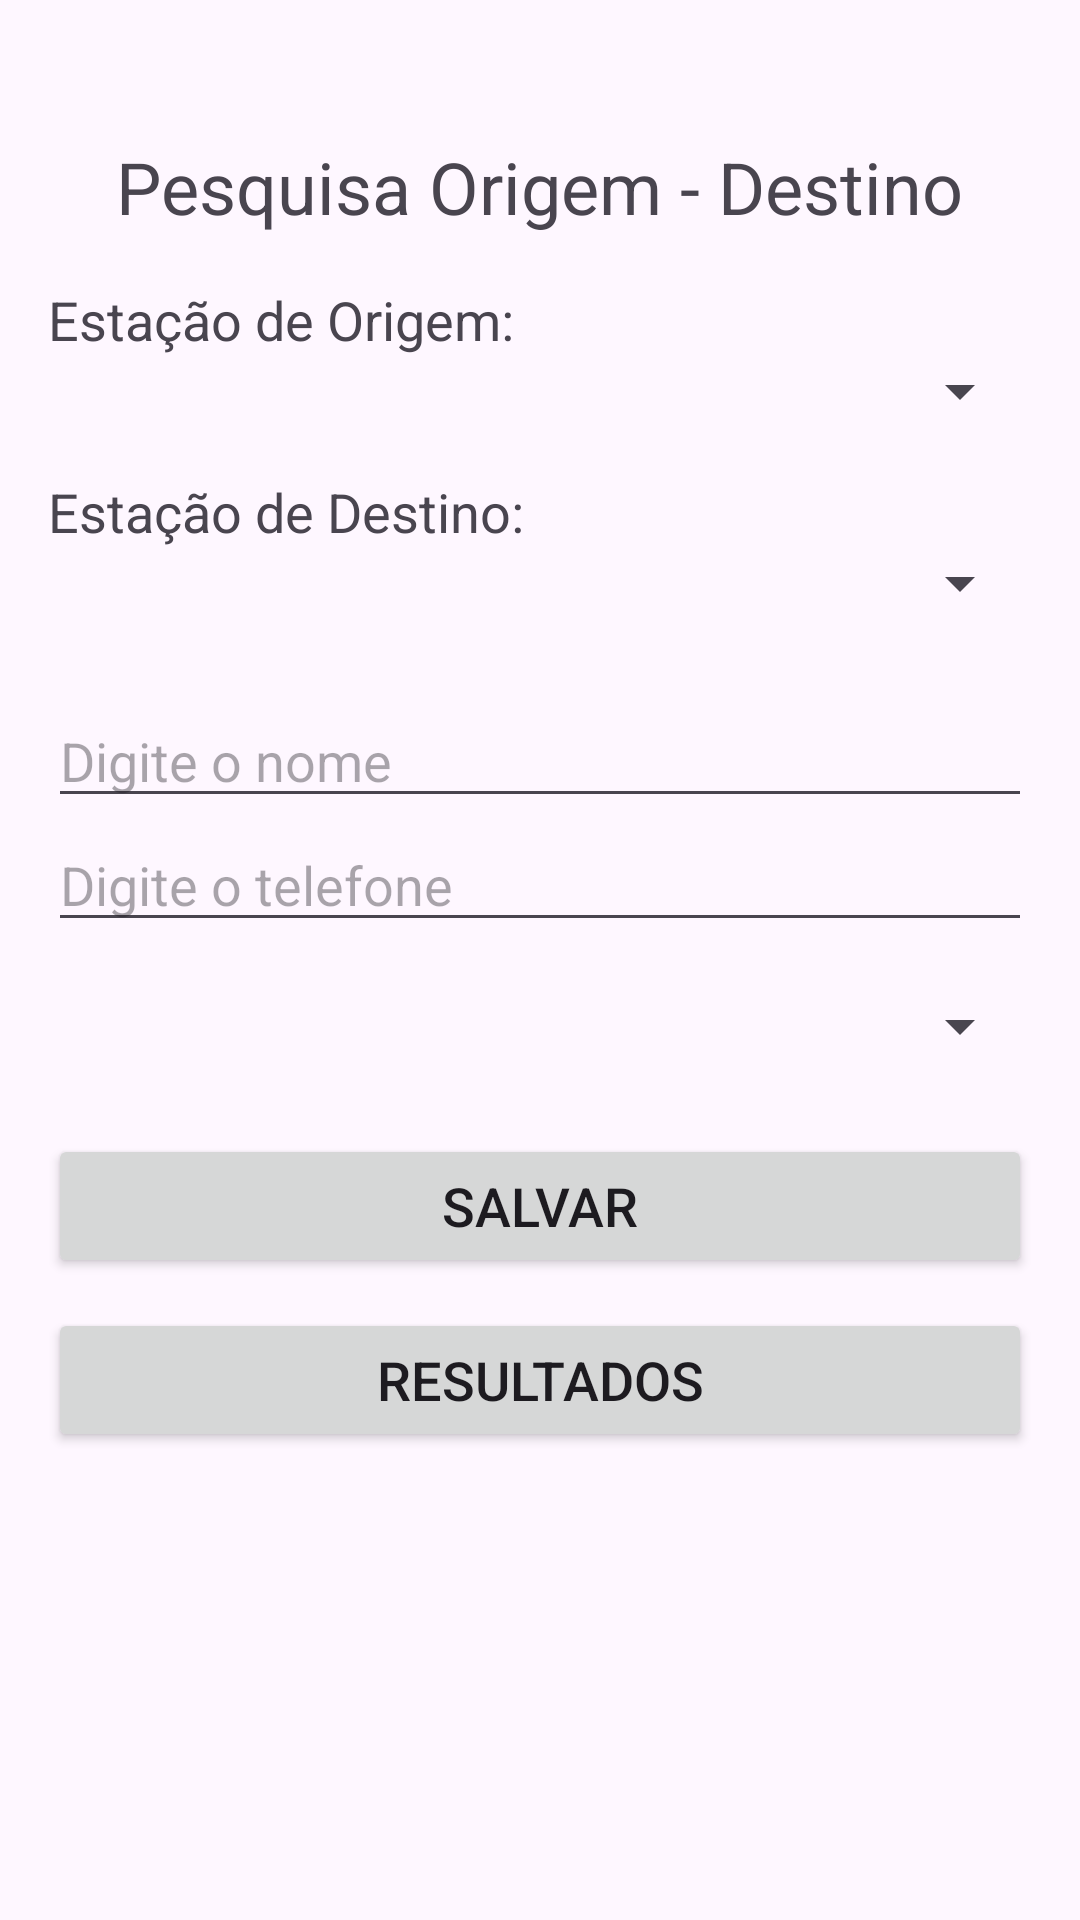

Write the Android layout XML for this screen, with the resource values it uses.
<!-- AndroidManifest.xml: application theme Theme.Conducao -->
<!-- res/layout/activity_pesquisa.xml -->
<?xml version="1.0" encoding="utf-8"?>
<RelativeLayout xmlns:android="http://schemas.android.com/apk/res/android"
    xmlns:app="http://schemas.android.com/apk/res-auto"
    xmlns:tools="http://schemas.android.com/tools"
    android:layout_width="match_parent"
    android:layout_height="match_parent"
    android:padding="16dp"
    tools:context=".Pesquisa">

    <TextView
        android:id="@+id/tvTitulo"
        android:layout_width="wrap_content"
        android:layout_height="wrap_content"
        android:layout_centerHorizontal="true"
        android:text="Pesquisa Origem - Destino"
        android:textSize="24sp"
        android:layout_marginTop="30dp"/>

    <TextView
        android:layout_width="wrap_content"
        android:layout_height="wrap_content"
        android:layout_below="@id/tvTitulo"
        android:layout_marginTop="16dp"
        android:text="Estação de Origem:"
        android:textSize="18sp"/>

    <Spinner
        android:id="@+id/spinnerOrigem"
        android:layout_width="match_parent"
        android:layout_height="wrap_content"
        android:layout_below="@id/tvTitulo"
        android:layout_marginTop="40dp"/>

    <TextView
        android:layout_width="wrap_content"
        android:layout_height="wrap_content"
        android:layout_below="@id/spinnerOrigem"
        android:layout_marginTop="16dp"
        android:text="Estação de Destino:"
        android:textSize="18sp"/>

    <Spinner
        android:id="@+id/spinnerDestino"
        android:layout_width="match_parent"
        android:layout_height="wrap_content"
        android:layout_below="@id/spinnerOrigem"
        android:layout_marginTop="40dp"/>

    <EditText
        android:id="@+id/edNome"
        android:layout_width="match_parent"
        android:layout_height="wrap_content"
        android:layout_marginTop="25dp"
        android:layout_below="@id/spinnerDestino"
        android:hint="Digite o nome"
        android:inputType="textPersonName"
        android:textSize="18sp"/>

    <EditText
        android:id="@+id/edTelefone"
        android:layout_width="match_parent"
        android:layout_height="wrap_content"
        android:layout_below="@id/edNome"
        android:hint="Digite o telefone"
        android:inputType="phone"
        android:textSize="18sp"/>

    <Spinner
        android:id="@+id/spinnerEntrevistadores"
        android:layout_width="match_parent"
        android:layout_height="wrap_content"
        android:layout_below="@id/edTelefone"
        android:layout_marginTop="16dp"/>

    <Button
        android:id="@+id/btSalvar"
        android:layout_width="match_parent"
        android:layout_height="wrap_content"
        android:layout_below="@id/spinnerEntrevistadores"
        android:layout_marginTop="24dp"
        android:text="Salvar"
        android:textSize="18sp"/>

    <Button
        android:id="@+id/btResultados"
        android:layout_width="match_parent"
        android:layout_height="wrap_content"
        android:layout_below="@id/btSalvar"
        android:layout_marginTop="10dp"
        android:text="Resultados"
        android:textSize="18sp"/>

</RelativeLayout>
<!-- resources referenced by this layout -->
<resources>
  <style name="Theme.Conducao" parent="Base.Theme.Conducao" />
  <style name="Base.Theme.Conducao" parent="Theme.Material3.DayNight.NoActionBar">
          
          
      </style>
</resources>
